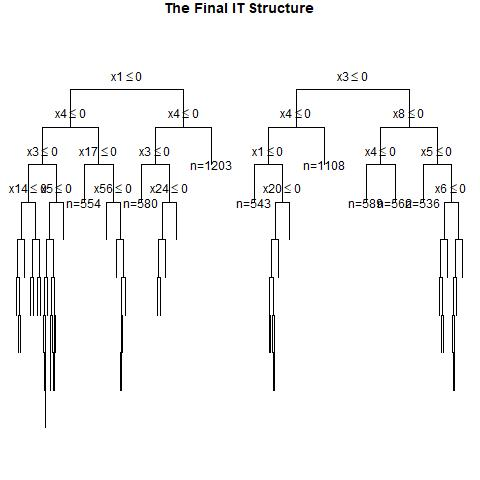

The data file committed next to this chart (first rows):
, x1, x2, x3, x4, x5, x6, x7, x8, x9, x10, x11, x12, x13, x14, x15, x16, x17, x18, x19, x20, x21, x22, x23
1, 1, 0, 0, 0, 1, 1, 1, 1, 1, 1, 0, 0, 0, 1, 0, 1, 0, 0, 1, 1, 1, 1, 1
2, 0, 0, 0, 0, 1, 1, 0, 0, 0, 1, 1, 0, 0, 1, 0, 1, 1, 0, 1, 0, 0, 0, 1
3, 1, 0, 0, 1, 1, 1, 1, 0, 1, 0, 0, 0, 1, 1, 1, 1, 1, 1, 1, 1, 0, 0, 0
4, 1, 0, 0, 1, 0, 1, 1, 0, 1, 0, 0, 1, 0, 1, 0, 1, 1, 0, 0, 1, 1, 0, 1
5, 0, 1, 1, 1, 0, 0, 0, 1, 0, 1, 1, 0, 0, 0, 1, 0, 0, 1, 0, 1, 1, 0, 1
6, 1, 0, 1, 1, 1, 0, 1, 1, 0, 1, 1, 0, 1, 0, 1, 1, 0, 1, 0, 0, 1, 1, 0
7, 0, 1, 1, 0, 0, 1, 1, 1, 1, 1, 0, 1, 0, 0, 1, 0, 0, 0, 1, 1, 1, 0, 0
8, 0, 1, 0, 1, 1, 1, 0, 1, 1, 0, 0, 1, 0, 0, 0, 0, 0, 0, 1, 0, 1, 0, 0
9, 1, 0, 0, 1, 0, 1, 1, 0, 0, 1, 0, 1, 1, 0, 1, 1, 1, 1, 1, 0, 1, 0, 0
10, 1, 0, 1, 0, 1, 1, 1, 0, 1, 0, 1, 0, 0, 1, 0, 1, 1, 0, 0, 0, 1, 0, 0
11, 0, 1, 0, 1, 0, 0, 0, 1, 0, 0, 0, 1, 0, 1, 0, 0, 1, 0, 0, 1, 1, 0, 0
12, 0, 0, 1, 1, 1, 1, 0, 1, 0, 1, 1, 1, 1, 0, 1, 1, 0, 1, 0, 1, 0, 0, 1
13, 0, 1, 0, 1, 1, 1, 1, 0, 1, 0, 1, 1, 0, 1, 1, 0, 1, 0, 1, 0, 1, 0, 1
14, 0, 0, 0, 1, 1, 0, 1, 0, 1, 1, 0, 0, 0, 1, 1, 0, 1, 0, 1, 0, 0, 1, 1
15, 0, 1, 0, 0, 1, 0, 1, 0, 1, 1, 1, 0, 1, 0, 0, 1, 0, 0, 1, 1, 0, 1, 0
16, 1, 0, 1, 1, 1, 1, 1, 1, 0, 1, 1, 1, 0, 0, 0, 1, 0, 1, 0, 1, 0, 0, 0
17, 0, 0, 0, 0, 0, 1, 0, 1, 1, 0, 1, 1, 1, 1, 1, 1, 1, 1, 1, 1, 0, 1, 0
18, 1, 0, 0, 1, 1, 1, 1, 0, 1, 1, 0, 0, 1, 0, 0, 0, 1, 0, 1, 1, 0, 0, 1
19, 1, 0, 0, 0, 0, 0, 0, 1, 0, 0, 0, 1, 1, 1, 0, 0, 1, 0, 1, 0, 0, 1, 0
20, 0, 0, 0, 0, 1, 1, 0, 0, 1, 0, 0, 0, 0, 1, 0, 0, 1, 0, 1, 0, 0, 1, 1
21, 0, 1, 1, 1, 0, 1, 0, 1, 1, 1, 0, 1, 1, 0, 0, 1, 1, 1, 1, 0, 1, 1, 1
22, 1, 0, 0, 1, 0, 1, 0, 0, 1, 0, 0, 1, 0, 0, 1, 0, 0, 0, 0, 1, 1, 1, 1
23, 0, 0, 1, 1, 1, 0, 0, 0, 0, 0, 0, 0, 0, 0, 1, 0, 1, 0, 1, 1, 0, 0, 1
24, 0, 1, 1, 1, 1, 1, 1, 0, 0, 1, 1, 1, 1, 1, 0, 1, 0, 1, 0, 0, 1, 1, 0
25, 1, 0, 0, 0, 0, 1, 0, 0, 1, 0, 0, 0, 0, 0, 0, 0, 0, 0, 1, 1, 1, 1, 0
26, 0, 0, 0, 1, 1, 0, 1, 0, 0, 1, 1, 1, 1, 1, 0, 0, 0, 0, 0, 1, 1, 0, 0
27, 1, 0, 0, 0, 1, 1, 1, 1, 0, 1, 1, 1, 0, 1, 0, 0, 1, 1, 1, 0, 0, 0, 1
28, 1, 1, 0, 1, 1, 0, 0, 1, 1, 1, 0, 1, 1, 0, 0, 0, 1, 0, 0, 0, 0, 0, 1
29, 0, 1, 0, 0, 1, 0, 1, 0, 1, 1, 0, 0, 0, 1, 1, 1, 1, 0, 1, 0, 1, 0, 0
30, 0, 1, 0, 1, 0, 0, 0, 0, 1, 1, 0, 0, 0, 0, 0, 1, 1, 0, 1, 1, 0, 1, 1
31, 0, 1, 1, 0, 0, 0, 1, 1, 1, 1, 1, 1, 0, 1, 0, 1, 1, 0, 0, 1, 1, 1, 0
32, 0, 1, 1, 1, 0, 1, 1, 1, 1, 1, 0, 0, 1, 0, 1, 1, 1, 1, 0, 1, 1, 0, 1
33, 0, 1, 0, 0, 0, 0, 1, 1, 1, 1, 1, 0, 1, 1, 0, 0, 0, 1, 1, 1, 1, 0, 0
34, 0, 1, 1, 1, 1, 0, 0, 1, 1, 1, 0, 1, 0, 0, 1, 0, 0, 0, 1, 1, 0, 1, 0
35, 1, 1, 0, 1, 1, 1, 1, 1, 0, 1, 1, 0, 1, 0, 0, 0, 0, 1, 0, 1, 0, 0, 1
36, 0, 1, 0, 1, 0, 0, 1, 1, 0, 1, 0, 0, 1, 1, 0, 1, 0, 0, 1, 1, 0, 0, 0
37, 1, 1, 0, 0, 0, 0, 0, 1, 1, 1, 0, 0, 1, 0, 0, 0, 1, 0, 1, 0, 1, 0, 1
38, 0, 1, 1, 0, 0, 1, 0, 1, 0, 0, 1, 1, 0, 1, 0, 1, 0, 0, 0, 0, 0, 1, 1
39, 0, 0, 1, 0, 0, 1, 1, 0, 0, 1, 1, 1, 0, 1, 1, 1, 0, 1, 0, 0, 0, 1, 0
40, 0, 1, 0, 0, 1, 0, 1, 0, 1, 1, 0, 1, 1, 0, 0, 0, 0, 0, 0, 0, 1, 0, 1
41, 0, 0, 0, 0, 0, 0, 1, 1, 1, 1, 1, 0, 0, 1, 1, 0, 1, 0, 1, 0, 1, 0, 0
42, 0, 0, 0, 1, 1, 1, 1, 1, 1, 0, 0, 1, 0, 1, 1, 0, 1, 1, 0, 0, 1, 0, 1
43, 0, 0, 1, 0, 1, 0, 0, 1, 0, 0, 1, 0, 1, 1, 1, 1, 0, 0, 0, 1, 1, 0, 1
44, 1, 0, 1, 0, 1, 1, 0, 1, 1, 0, 0, 1, 1, 0, 0, 0, 0, 1, 1, 0, 1, 0, 0
45, 1, 1, 1, 0, 1, 0, 0, 1, 0, 0, 0, 1, 1, 1, 1, 1, 1, 1, 0, 0, 0, 0, 1
46, 1, 0, 0, 0, 1, 0, 0, 0, 0, 1, 0, 0, 1, 1, 1, 1, 1, 0, 1, 1, 0, 0, 0
47, 1, 0, 1, 0, 0, 1, 0, 0, 0, 1, 1, 0, 1, 1, 0, 0, 1, 0, 0, 1, 1, 0, 0
48, 1, 0, 0, 1, 1, 1, 1, 0, 1, 1, 1, 0, 1, 1, 1, 0, 1, 0, 0, 1, 0, 0, 1
49, 0, 1, 0, 0, 1, 0, 1, 0, 0, 0, 1, 1, 1, 0, 1, 1, 0, 0, 0, 1, 0, 1, 0
50, 0, 1, 0, 0, 0, 1, 0, 0, 1, 1, 1, 1, 1, 0, 1, 0, 0, 1, 0, 1, 1, 1, 0
51, 1, 0, 1, 1, 1, 0, 0, 1, 1, 1, 1, 1, 1, 0, 1, 0, 0, 0, 0, 1, 0, 0, 0
52, 0, 1, 1, 1, 0, 0, 1, 0, 1, 1, 1, 0, 1, 1, 0, 1, 0, 1, 0, 1, 0, 0, 0
53, 0, 1, 1, 0, 1, 1, 1, 0, 0, 0, 1, 0, 1, 0, 0, 1, 0, 0, 1, 0, 1, 0, 1
54, 1, 1, 0, 1, 0, 0, 0, 1, 1, 1, 1, 0, 0, 0, 1, 1, 1, 0, 0, 1, 0, 1, 0
55, 0, 0, 1, 0, 1, 1, 0, 1, 1, 1, 1, 0, 1, 0, 0, 0, 0, 0, 1, 0, 0, 0, 1
56, 1, 0, 1, 0, 0, 1, 1, 1, 1, 1, 1, 1, 0, 1, 1, 0, 1, 0, 0, 1, 0, 1, 0
57, 0, 0, 0, 1, 1, 1, 0, 1, 0, 0, 0, 1, 0, 0, 0, 0, 0, 1, 1, 0, 1, 1, 0
58, 0, 0, 0, 0, 1, 0, 0, 0, 1, 0, 1, 1, 0, 0, 1, 1, 0, 1, 0, 0, 1, 0, 0
59, 0, 0, 1, 1, 0, 1, 1, 1, 1, 1, 0, 0, 1, 0, 0, 1, 1, 0, 1, 1, 0, 0, 0
60, 0, 0, 1, 1, 1, 0, 1, 0, 1, 0, 0, 1, 0, 1, 0, 1, 0, 1, 0, 0, 0, 0, 0
... 940 more rows
